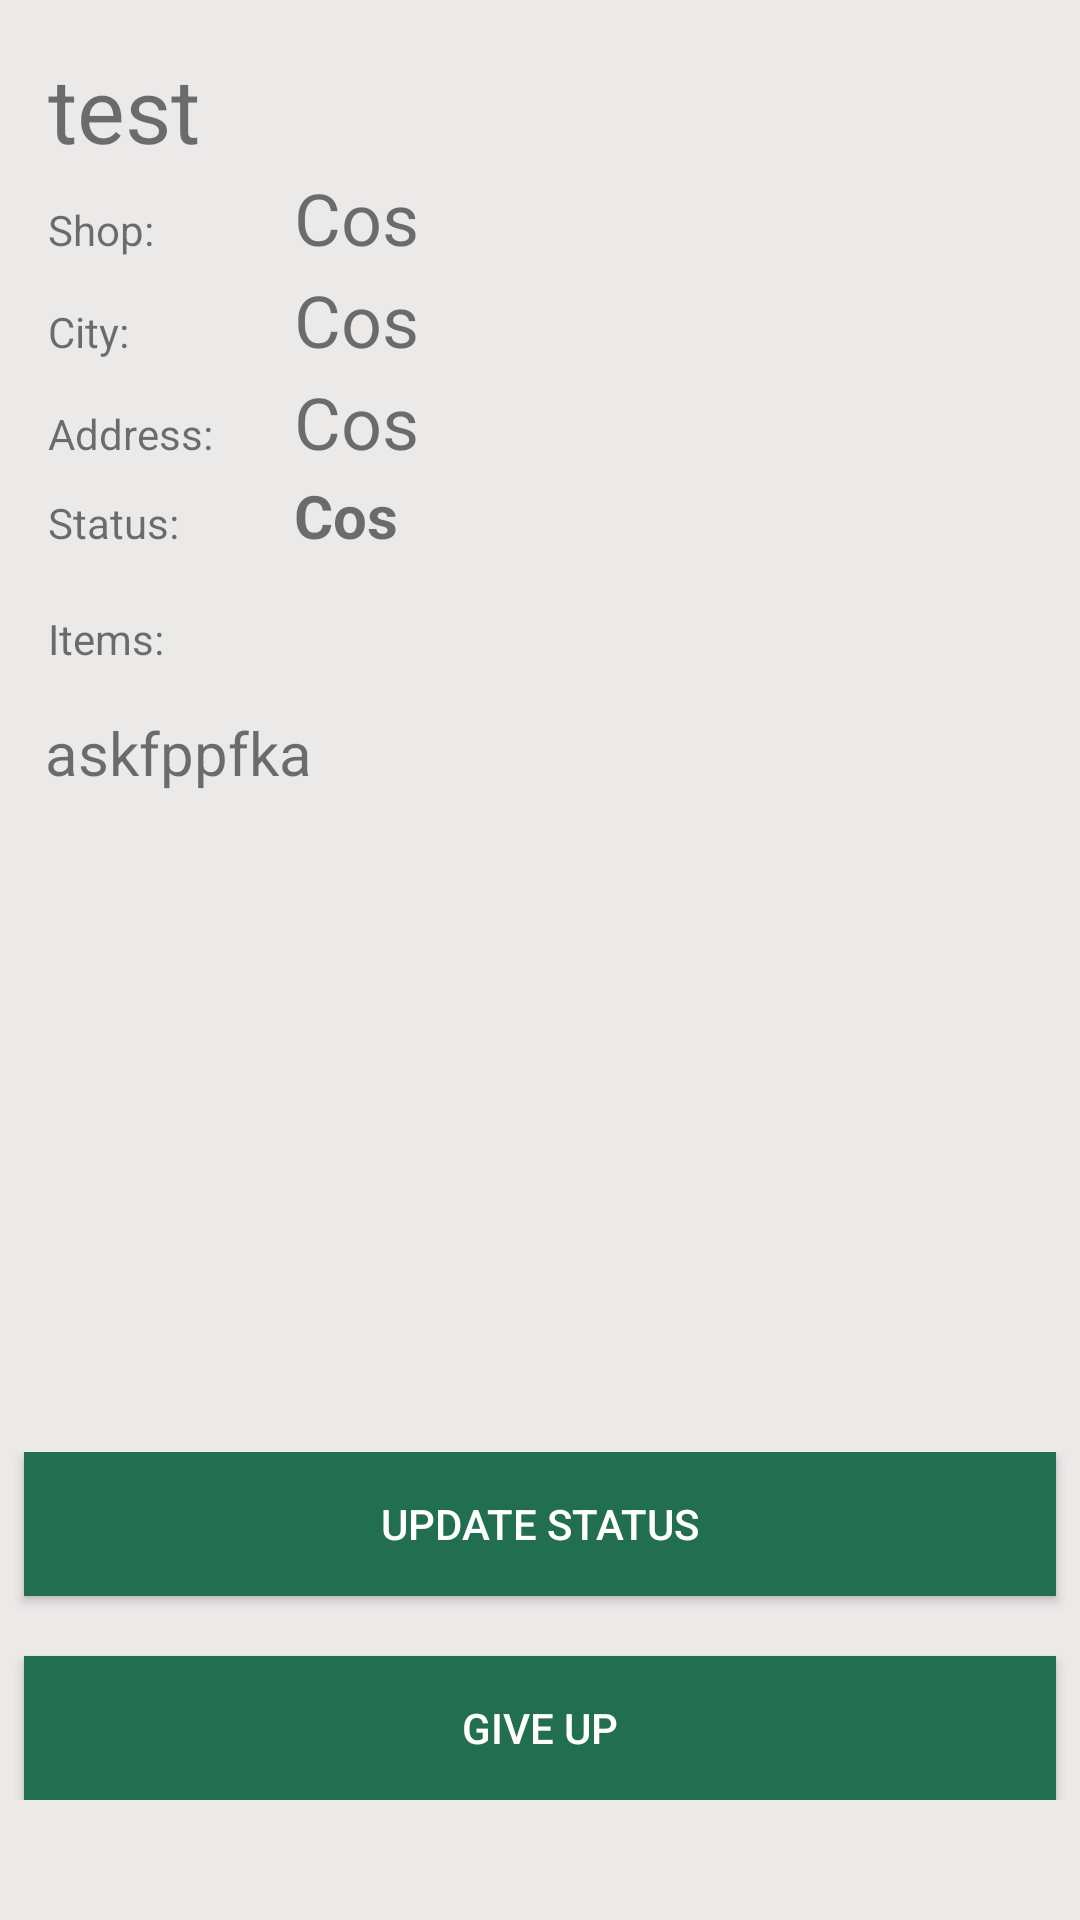

Android layout source for this screen:
<!-- AndroidManifest.xml: application theme AppTheme -->
<!-- res/layout/activity_shopping_list_detailed.xml -->
<?xml version="1.0" encoding="utf-8"?>
<RelativeLayout xmlns:android="http://schemas.android.com/apk/res/android"
    xmlns:app="http://schemas.android.com/apk/res-auto"
    xmlns:tools="http://schemas.android.com/tools"
    android:layout_width="match_parent"
    android:layout_height="match_parent"
    tools:context=".activities.ShoppingListDetailedActivity"
    android:background="@color/colorGrey"
    android:orientation="vertical">

    <LinearLayout
        android:layout_width="match_parent"
        android:layout_height="wrap_content"
        android:orientation="vertical"
        android:id="@+id/info"
        android:padding="16dp"
        android:layout_weight="2">
        <TextView
            android:id="@+id/nameSurnameView"
            android:layout_width="match_parent"
            android:layout_height="wrap_content"
            android:text="test"
            android:textSize="30sp"/>
        <LinearLayout
            android:layout_width="match_parent"
            android:layout_height="wrap_content"
            android:orientation="horizontal">

            <TextView
                android:layout_width="match_parent"
                android:layout_height="wrap_content"
                android:text="@string/shop_1"
                android:layout_weight="3"
                android:textSize="14sp"
                android:layout_marginBottom="15sp"/>

            <TextView
                android:id="@+id/shopTextView"
                android:layout_width="match_parent"
                android:layout_height="wrap_content"
                android:text="Cos"
                android:layout_weight="1"
                android:textSize="24sp"/>

        </LinearLayout>

        <LinearLayout
            android:layout_width="match_parent"
            android:layout_height="wrap_content"
            android:orientation="horizontal">
            <TextView
                android:layout_width="match_parent"
                android:layout_height="wrap_content"
                android:text="City: "
                android:layout_weight="3"
                android:textSize="14sp"
                android:layout_marginBottom="15sp"/>
            <TextView
                android:id="@+id/cityTextView"
                android:layout_width="match_parent"
                android:layout_height="wrap_content"
                android:layout_weight="1"
                android:text="Cos"
                android:textSize="24sp"/>
        </LinearLayout>

        <LinearLayout
            android:layout_width="match_parent"
            android:layout_height="wrap_content"
            android:orientation="horizontal">

            <TextView
                android:layout_width="match_parent"
                android:layout_height="wrap_content"
                android:text="Address: "
                android:textSize="14sp"
                android:layout_marginBottom="15sp"
                android:layout_weight="3"/>
            <TextView
                android:id="@+id/addressTextView"
                android:layout_width="match_parent"
                android:layout_height="wrap_content"
                android:layout_weight="1"
                android:text="Cos"
                android:textSize="24sp"/>
        </LinearLayout>

        <LinearLayout
            android:layout_width="match_parent"
            android:layout_height="wrap_content"
            android:orientation="horizontal"
            >
            <TextView
                android:layout_width="match_parent"
                android:layout_height="wrap_content"
                android:layout_weight="3"
                android:text="Status: "
                android:layout_marginBottom="10sp"/>

            <TextView
                android:id="@+id/statusTextView"
                android:layout_width="match_parent"
                android:layout_height="wrap_content"
                android:layout_weight="1"
                android:text="Cos"
                android:textStyle="bold"
                android:textSize="20sp"/>
        </LinearLayout>

    </LinearLayout>

    <LinearLayout
        android:layout_width="match_parent"
        android:layout_height="match_parent"
        android:layout_below="@id/info"
        android:layout_weight="1"
        android:orientation="vertical">
        <TextView
            android:layout_width="match_parent"
            android:layout_height="wrap_content"
            android:layout_marginStart="16dp"
            android:text="Items:"/>

        <ScrollView
            android:layout_width="match_parent"
            android:layout_height="wrap_content">
        <TextView
            android:paddingTop="15sp"
            android:id="@+id/itemsTextView"
            android:layout_width="match_parent"
            android:layout_height="wrap_content"
            android:layout_marginStart="15sp"
            android:layout_marginEnd="15sp"
            android:textSize="20sp"
            android:text="askfppfka"
            android:scrollbars="vertical"/>
        </ScrollView>

    </LinearLayout>

    <LinearLayout
        android:layout_width="match_parent"
        android:layout_height="wrap_content"
        android:layout_alignParentBottom="true"
        android:gravity="bottom"
        android:layout_weight="2"
        android:weightSum="1"
        android:layout_marginBottom="40dp"
        android:orientation="vertical"
        >
        <Button
            android:paddingTop="20sp"
            android:id="@+id/updateStatusButton"
            android:layout_width="match_parent"
            android:layout_height="wrap_content"
            android:padding="8sp"
            android:background="@color/bar"
            android:layout_marginStart="8sp"
            android:layout_marginEnd="8sp"
            android:textColor="@color/colorWhite"
            android:layout_weight="0.5"
            android:gravity="center"
            android:text="@string/update_status"
            android:layout_marginBottom="20sp"
            />
        <Button
            android:id="@+id/giveUpButton"
            android:layout_width="match_parent"
            android:layout_height="wrap_content"
            android:background="@color/bar"
            android:padding="8sp"
            android:layout_marginStart="8sp"
            android:layout_marginEnd="8sp"
            android:textColor="@color/colorWhite"
            android:layout_weight="0.5"
            android:gravity="center"
            android:text="@string/give_up"
            />
    </LinearLayout>


</RelativeLayout>
<!-- resources referenced by this layout -->
<resources>
  <color name="bar">#226E50</color>
  <color name="colorGrey">#ECE9E9</color>
  <color name="colorWhite">#ffffff</color>
  <string name="give_up">Give up</string>
  <string name="shop_1">Shop:</string>
  <string name="update_status">Update status</string>
  <style name="AppTheme" parent="Theme.AppCompat.Light.DarkActionBar">
          
          <item name="android:forceDarkAllowed">false</item>//don't use dark theme even if enabled in system
          <item name="colorPrimary">@color/bar</item>
          <item name="colorPrimaryDark">@color/barUpper</item>
          <item name="colorAccent">@color/colorAccent</item>
  
        
      </style>
  <color name="barUpper">#1D5C43</color>
  <color name="colorAccent">#03DAC5</color>
</resources>
